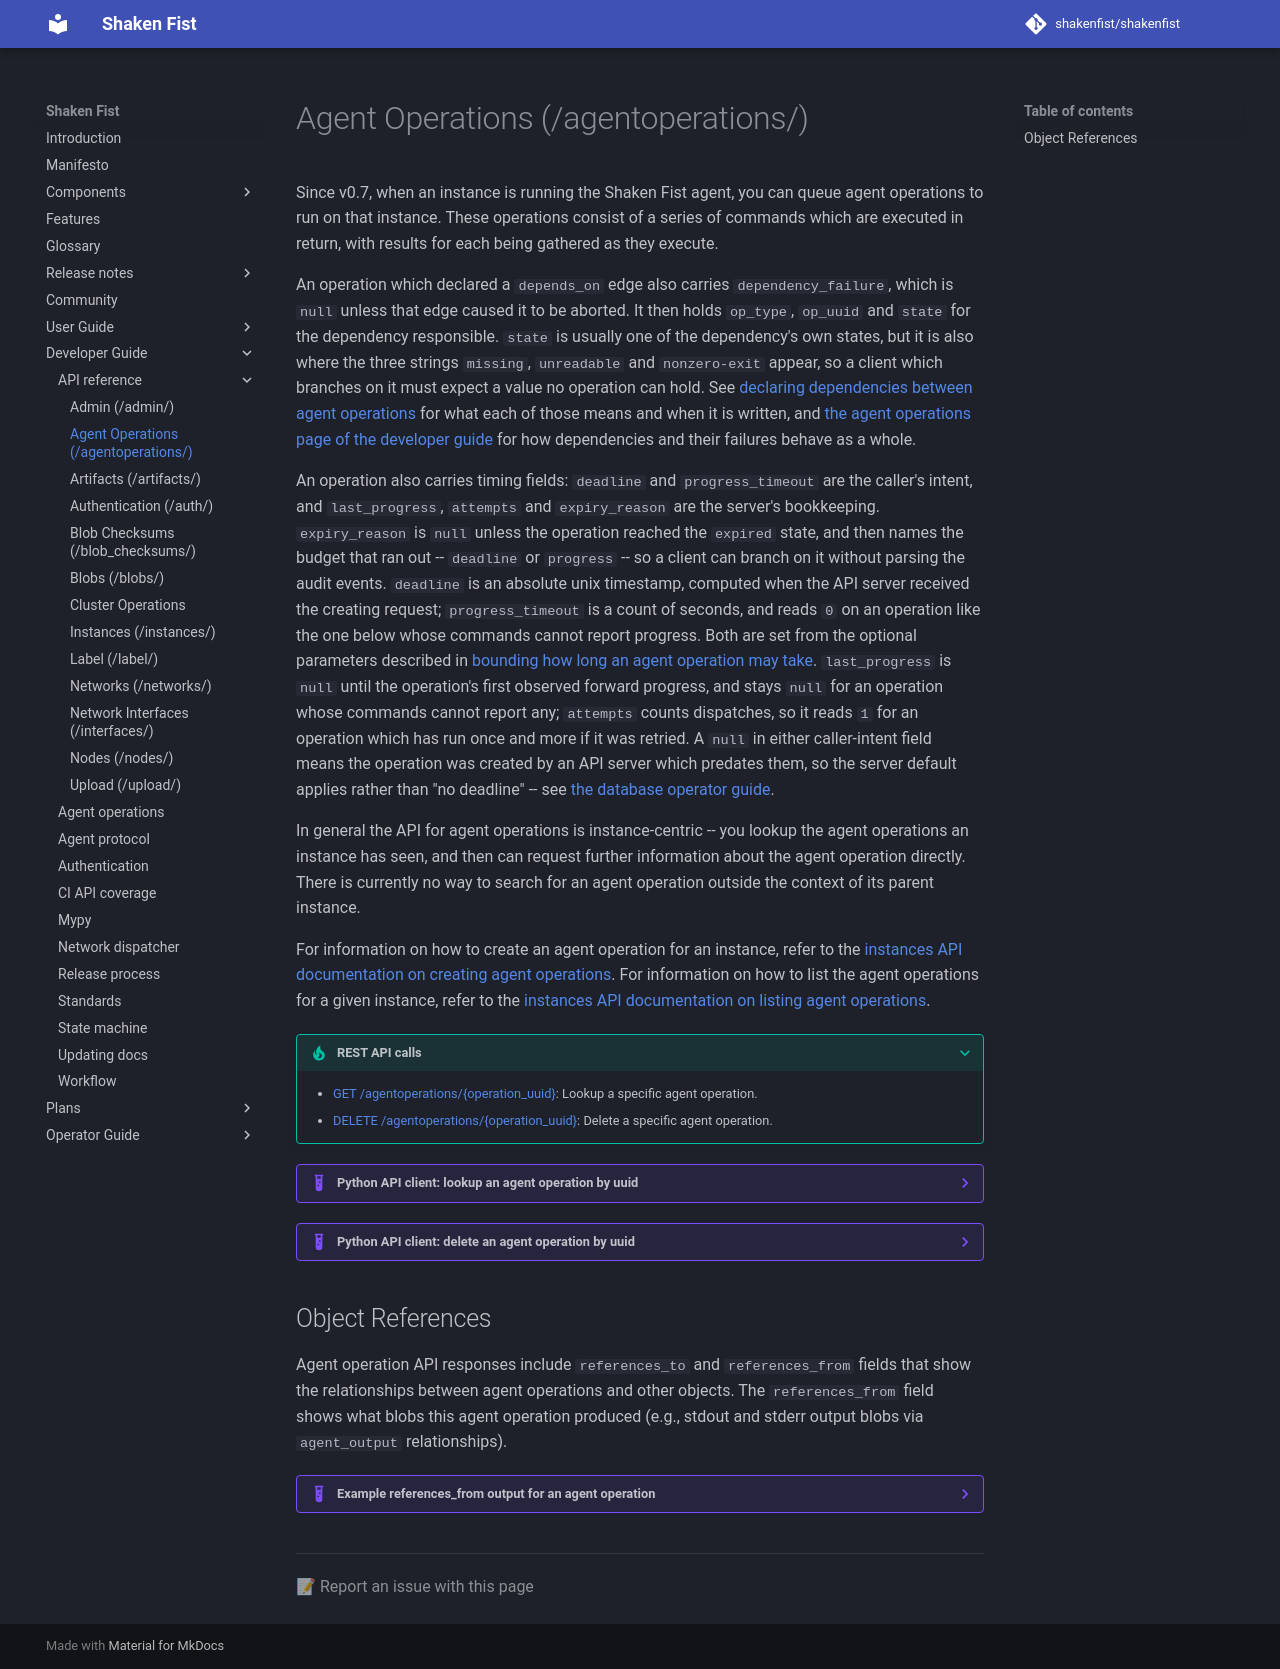

repository: shakenfist/shakenfist · page: developer_guide/api_reference/agentoperations/index.html · generator: mkdocs

# Agent Operations (/agentoperations/)

Since v0.7, when an instance is running the Shaken Fist agent, you can queue agent
operations to run on that instance. These operations consist of a series of commands
which are executed in return, with results for each being gathered as they execute.

An operation which declared a `depends_on` edge also carries `dependency_failure`,
which is `null` unless that edge caused it to be aborted. It then holds
`op_type`, `op_uuid` and `state` for the dependency responsible. `state` is
usually one of the dependency's own states, but it is also where the three
strings `missing`, `unreadable` and `nonzero-exit` appear, so a client which
branches on it
must expect a value no operation can hold. See
[declaring dependencies between agent operations](/developer_guide/api_reference/instances/#declaring-dependencies-between-agent-operations)
for what each of those means and when it is written, and
[the agent operations page of the developer guide](/developer_guide/agent_operations/)
for how dependencies and their failures behave as a whole.

An operation also carries timing fields: `deadline` and `progress_timeout` are the
caller's intent, and `last_progress`, `attempts` and `expiry_reason` are the
server's bookkeeping. `expiry_reason` is `null` unless the operation reached the
`expired` state, and then names the budget that ran out -- `deadline` or
`progress` -- so a client can branch on it without parsing the audit events.
`deadline` is an absolute unix timestamp, computed when the API server received the
creating request; `progress_timeout` is a count of seconds, and reads `0` on an
operation like the one below whose commands cannot report progress. Both are set
from the optional parameters described in
[bounding how long an agent operation may take](/developer_guide/api_reference/instances/#bounding-how-long-an-agent-operation-may-take).
`last_progress` is `null` until the operation's first observed forward progress,
and stays `null` for an operation whose commands cannot report any; `attempts`
counts dispatches, so it reads `1` for an operation which has run once and more
if it was retried. A `null` in either caller-intent field means the operation
was created by an API server which predates them, so the server default applies
rather than "no deadline" -- see [the database operator guide](/operator_guide/database/).

In general the API for agent operations is instance-centric -- you lookup the
agent operations an instance has seen, and then can request further information
about the agent operation directly. There is currently no way to search for an
agent operation outside the context of its parent instance.

For information on how to create an agent operation for an instance, refer to
the [instances API documentation on creating agent operations](/developer_guide/api_reference/instances/#executing-commands-within-an-instance). For information on how to list the
agent operations for a given instance, refer to the [instances API documentation on listing agent operations](/developer_guide/api_reference/instances/#fetching-information-about-an-instances-agent-operations).

???+ tip "REST API calls"

    * [GET /agentoperations/{operation_uuid}](https://openapi.shakenfist.com/#/agentoperations/get_agentoperations__operation_uuid_): Lookup a specific agent operation.
    * [DELETE /agentoperations/{operation_uuid}](https://openapi.shakenfist.com/#/agentoperations/delete_agentoperations__operation_uuid_): Delete a specific agent operation.

??? example "Python API client: lookup an agent operation by uuid"

    ```python
    import json
    from shakenfist_client import apiclient

    sf_client = apiclient.Client()
    agentop = sf_client.get_agent_operation('5a00d6f3-19b6-42bc-b1df-ddc4e5a299e9')
    print(json.dumps(agentop, indent=4, sort_keys=True))
    ```

    Which returns something like:

    ```json
    {
        "attempts": 0,
        "commands": [
            {
                "block-for-result": true,
                "command": "execute",
                "commandline": "cat /tmp/README.md"
            }
        ],
        "deadline": 1787428090.5,
        "dependency_failure": null,
        "depends_on": [],
        "expiry_reason": null,
        "instance_uuid": "a771fb13-aaad-4cb6-a86b-7ee51e7bacc6",
        "last_progress": null,
        "metadata": {},
        "namespace": "vdi",
        "progress_timeout": 0.0,
        "results": {
            "0": {
                "command-line": "cat /tmp/README.md",
                "result": true,
                "return-code": 0,
                "stderr": "",
                "stdout": "..."
            }
        },
        "runs_after": [],
        "state": "complete",
        "uuid": "5a00d6f3-19b6-42bc-b1df-ddc4e5a299e9",
        "version": 3
    }
    ```

??? example "Python API client: delete an agent operation by uuid"

    ```python
    import json
    from shakenfist_client import apiclient

    sf_client = apiclient.Client()
    agentop = sf_client.delete_agent_operation('5a00d6f3-19b6-42bc-b1df-ddc4e5a299e9')
    ```

## Object References

Agent operation API responses include `references_to` and `references_from` fields
that show the relationships between agent operations and other objects. The
`references_from` field shows what blobs this agent operation produced (e.g.,
stdout and stderr output blobs via `agent_output` relationships).

??? example "Example references_from output for an agent operation"

    ```json
    "references_from": {
        "agent_output": [
            {
                "source_object_type": "agentoperation",
                "source_uuid": "5a00d6f3-19b6-42bc-b1df-ddc4e5a299e9",
                "relationship": "agent_output",
                "relationship_value": "stdout",
                "target_object_type": "blob",
                "target_uuid": "a1b2c3d4-e5f6-7890-abcd-ef1234567890",
                "created": 1683995934.357137,
                "last_active": 1684054381.217045
            }
        ]
    }
    ```
